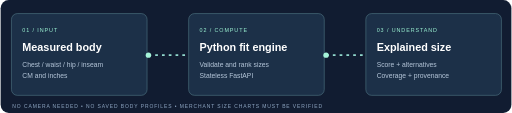
t = 0.00 s
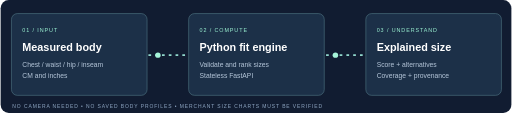
t = 0.50 s
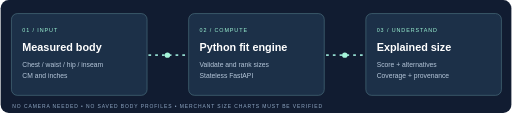
t = 1.00 s
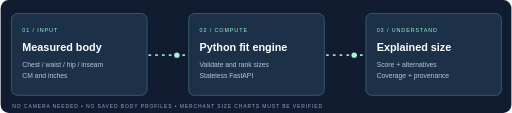
t = 1.50 s

The animated SVG that drew these frames (rendered in a browser with its animation timeline set to each time). Animation: 2 SMIL elements (animateMotion=2); one cycle of 2.00 s, repeats indefinitely.

<svg xmlns="http://www.w3.org/2000/svg" viewBox="0 0 1130 250" role="img" aria-label="Animated sizing workflow"><rect width="1130" height="250" rx="18" fill="#111c31"/><g font-family="Arial"><rect x="24" y="30" width="300" height="181" rx="13" fill="#1c3048" stroke="#638f9a"/><rect x="416" y="30" width="300" height="181" rx="13" fill="#1c3048" stroke="#638f9a"/><rect x="808" y="30" width="300" height="181" rx="13" fill="#1c3048" stroke="#638f9a"/><g fill="#9df5d5" font-size="12" letter-spacing="2"><text x="48" y="70">01 / INPUT</text><text x="440" y="70">02 / COMPUTE</text><text x="832" y="70">03 / UNDERSTAND</text></g><g fill="#fff" font-size="24" font-weight="bold"><text x="48" y="112">Measured body</text><text x="440" y="112">Python fit engine</text><text x="832" y="112">Explained size</text></g><g fill="#b6c7da" font-size="15"><text x="48" y="149">Chest / waist / hip / inseam</text><text x="48" y="173">CM and inches</text><text x="440" y="149">Validate and rank sizes</text><text x="440" y="173">Stateless FastAPI</text><text x="832" y="149">Score + alternatives</text><text x="832" y="173">Coverage + provenance</text></g><path d="M327 122H411M720 122H803" stroke="#91d9cd" stroke-width="4" stroke-dasharray="6 9"/><circle r="6" fill="#a5f4d9"><animateMotion path="M327 122H411" dur="2s" repeatCount="indefinite"/></circle><circle r="6" fill="#a5f4d9"><animateMotion path="M720 122H803" dur="2s" repeatCount="indefinite"/></circle><text x="26" y="238" font-size="11" letter-spacing="2" fill="#91a9c5">NO CAMERA NEEDED • NO SAVED BODY PROFILES • MERCHANT SIZE CHARTS MUST BE VERIFIED</text></g></svg>
